Run: headless pygame with SDL's dummy video driver; simulated clock (each Clock.tick advances the game by its frame time, no real sleeping); random seed 0; keys injected as events and as key.get_pressed() state; no mouse input.
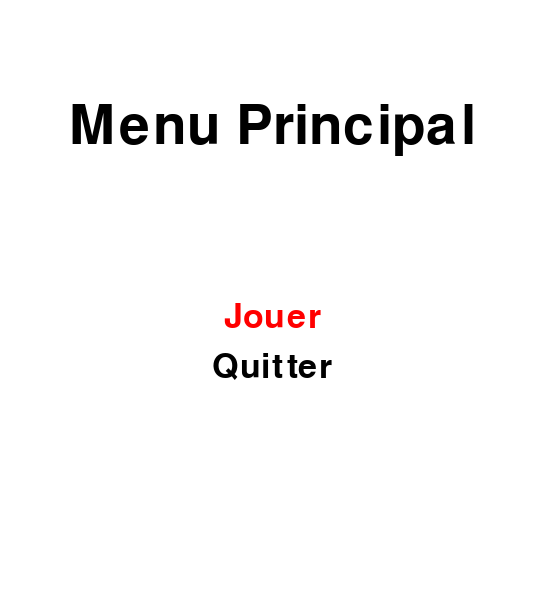
Frame 1 of 2 · flips 1–60 · no input
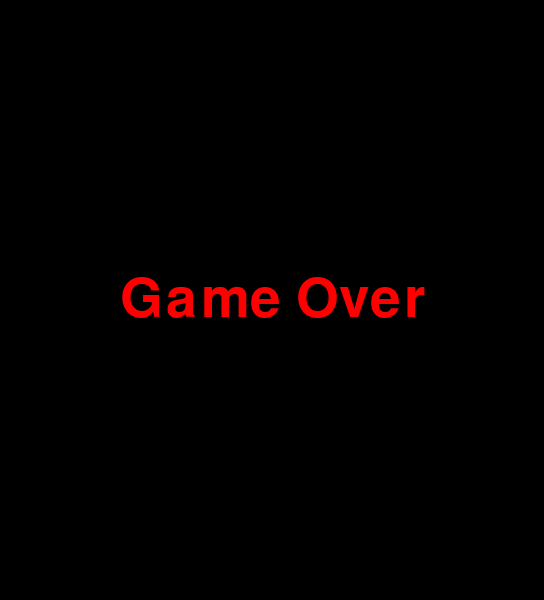
Frame 2 of 2 · flips 61–180 · tapped SPACE, RETURN · held RIGHT (→), D (game ended)

The pygame program that drew these frames:

import pygame
import sys
#Mokrane glhf
# Initialisation de Pygame
pygame.init()

# Définition des couleurs
BLANC = (255, 255, 255)
NOIR = (0, 0, 0)
ROUGE = (255, 0, 0)
VERT = (0, 255, 0)
BLEU = (0, 0, 255)
JAUNE_OR = (255, 199, 38)

# Paramètres du jeu
largeur_fenetre = 544
hauteur_fenetre = 600
taille_raquette = 100
hauteur_raquette = 10
taille_brique = 50
hauteur_brique = 20
balle_rayon = 10
balle_couleur = ROUGE

# Paramètres du menu principal
largeur_fenetreMenu = 544
hauteur_fenetreMenu = 600
titre = "Menu Principal"
option_font = pygame.font.SysFont(None, 50)
titre_font = pygame.font.SysFont(None, 80)
options = ["Jouer", "Quitter"]
selected_option = 0


class MenuPrincipal:
    def __init__(self):
        self.selected_option = 0

    def draw(self, fenetre):
        fenetre.fill(BLANC)
        titre_text = titre_font.render("Menu Principal", True, NOIR)
        fenetre.blit(titre_text, (largeur_fenetreMenu // 2 - titre_text.get_width() // 2, 100))
        for i, option in enumerate(options):
            text = option_font.render(option, True, NOIR if i != self.selected_option else ROUGE)
            fenetre.blit(text, (largeur_fenetreMenu // 2 - text.get_width() // 2, 300 + i * 50))

    def handle_event(self, event):
        if event.type == pygame.KEYDOWN:
            if event.key == pygame.K_UP:
                self.selected_option = (self.selected_option - 1) % len(options)
            elif event.key == pygame.K_DOWN:
                self.selected_option = (self.selected_option + 1) % len(options)
            elif event.key == pygame.K_RETURN:
                if self.selected_option == 0:
                    return "Jouer"
                elif self.selected_option == 1:
                    return "Quitter"
        return None

fenetreMenu = pygame.display.set_mode((largeur_fenetreMenu, hauteur_fenetreMenu))
pygame.display.set_caption(titre)

menu_principal = MenuPrincipal()
# balle
class Balle(pygame.sprite.Sprite):
    def __init__(self, x, y, rayon, couleur):
        super().__init__()
        self.image = pygame.Surface((rayon * 2, rayon * 2), pygame.SRCALPHA)
        pygame.draw.circle(self.image, couleur, (rayon, rayon),rayon)
        self.rect = self.image.get_rect(center=(x,y))
        self.vitesse_x = 0
        self.vitesse_y = 5

    def update(self):
        self.rect.x += self.vitesse_x
        self.rect.y += self.vitesse_y

        if self.rect.left <= 0 or self.rect.right >= largeur_fenetre:
            self.vitesse_x = -self.vitesse_x
        if self.rect.top <= 0:
            self.vitesse_y = -self.vitesse_y

# raquette
class Raquette(pygame.sprite.Sprite):
    def __init__(self, x, y, largeur, hauteur, couleur):
        super().__init__()
        self.image = pygame.Surface((largeur, hauteur))
        self.image.fill(couleur)
        self.rect = self.image.get_rect(topleft=(x, y))

    def update(self, keys, largeur_fenetre):
        if keys[pygame.K_LEFT] and self.rect.left > 0:
            self.rect.x -= 5
        if keys[pygame.K_RIGHT] and self.rect.right < largeur_fenetre:
            self.rect.x += 5

class Brique(pygame.sprite.Sprite):
    def __init__(self, x, y, pv, couleur):
        super().__init__()
        self.pv = pv
        self.couleur = couleur
        self.image = pygame.Surface((taille_brique, hauteur_brique))  # Taille de la brique
        self.image.fill(self.couleur)
        self.rect = self.image.get_rect(topleft=(x, y))

class GrosseBrique(Brique):
    def __init__(self, x, y):
        super().__init__(x, y, 2, JAUNE_OR)
        self.points = 3  # Nouveau attribut

    def get_points(self):
        return self.points


# Liste de briques
briques = []

# Ajout de briques
nombre_briques_ligne = 10
nombre_lignes_briques = 4
espace_entre_briques = 5


# Classe pour le menu de pause
class MenuPause:
    def __init__(self):
        self.font = pygame.font.SysFont(None, 36)
        self.options = ["Reprendre", "Quitter"]
        self.selected_option = 0

    def draw(self, fenetre):
        fenetre.fill(BLANC)
        titre_text = self.font.render("Pause", True, NOIR)
        description_text = self.font.render("(appuyez sur Entrée pour sélectionner)", True, BLEU)
        fenetre.blit(titre_text, (largeur_fenetre // 2 - titre_text.get_width() // 2, 200))
        fenetre.blit(description_text, (50, 400))
        for i, option in enumerate(self.options):
            text = self.font.render(option, True, NOIR if i != self.selected_option else ROUGE)
            fenetre.blit(text, (largeur_fenetre // 2 - text.get_width() // 2, 300 + i * 50))

    def handle_event(self, event):
        if event.type == pygame.KEYDOWN:
            if event.key == pygame.K_UP:
                self.selected_option = (self.selected_option - 1) % len(self.options)
            elif event.key == pygame.K_DOWN:
                self.selected_option = (self.selected_option + 1) % len(self.options)
            elif event.key == pygame.K_RETURN:
                if self.selected_option == 0:
                    return "Reprendre"
                elif self.selected_option == 1:
                    return "Quitter"
        return None

menu_pause = MenuPause()
pause = False

# définit la fenêtre
fenetre = pygame.display.set_mode((largeur_fenetre, hauteur_fenetre))
pygame.display.set_caption("Casse-Brique")

# Défini la barre tout en bas de la fenêtre
loseZone = pygame.Rect(0, hauteur_fenetre - 5, largeur_fenetre, 5)



for ligne in range(nombre_lignes_briques):
    for colonne in range(nombre_briques_ligne):
        x = colonne * (taille_brique + espace_entre_briques)
        y = ligne * (hauteur_brique + espace_entre_briques)
        if ligne == 0:
            brique = GrosseBrique(x, y)
        else:
            brique = Brique(x, y, 1, VERT)
        briques.append(brique)

# Création de la balle
balle = Balle(largeur_fenetre // 2, hauteur_fenetre // 2, balle_rayon, balle_couleur)

# Création de la raquette
raquette = Raquette((largeur_fenetre - taille_raquette) // 2, hauteur_fenetre - hauteur_raquette - 2,
                        taille_raquette, hauteur_raquette, BLEU)

# Police texte
font = pygame.font.SysFont(None, 80)



#boucle principale MenuPrincipal
running = False
while not running:
    for event in pygame.event.get():
        if event.type == pygame.QUIT:
            pygame.quit()
            sys.exit()
        elif event.type == pygame.KEYDOWN:
            if event.key == pygame.K_UP:
                menu_principal.selected_option = (menu_principal.selected_option - 1) % len(options)
            elif event.key == pygame.K_DOWN:
                menu_principal.selected_option = (menu_principal.selected_option + 1) % len(options)
            elif event.key == pygame.K_RETURN:
                if menu_principal.selected_option == 0:
                    # Commencer le jeu
                    running = True
                elif menu_principal.selected_option == 1:
                    # Quitter le jeu
                    pygame.quit()
                    sys.exit()

    # Affichage du menu principal
    menu_principal.draw(fenetreMenu)
    pygame.display.flip()
score=0
# Boucle principale du jeu
while running:
    for event in pygame.event.get():
        if event.type == pygame.QUIT:
            pygame.quit()
            sys.exit()
        elif event.type == pygame.KEYDOWN:
            if event.key == pygame.K_ESCAPE:
                pause = not pause

    if pause:
        option = None
        while option is None:
            menu_pause.draw(fenetre)
            pygame.display.flip()
            for event in pygame.event.get():
                option = menu_pause.handle_event(event)
                if option == "Quitter":
                    pygame.quit()
                    sys.exit()
            pygame.time.Clock().tick(30)
        if option == "Reprendre":
            pause = False
            continue

        if not pause:
            menu_principal.draw(fenetreMenu)
            option = None
            for event in pygame.event.get():
                option = menu_principal.handle_event(event)
                if option:
                    break
            if option == "Jouer":
                pause = False
            elif option == "Quitter":
                pygame.quit()
                sys.exit()

    balle_temporisation = 0

    keys = pygame.key.get_pressed()

    # Mise à jour de la raquette
    raquette.update(keys, largeur_fenetre)

    # collision pour la raquette
    if balle.rect.colliderect(raquette.rect):
        # Calcul de la position de la collision par rapport à la raquette
        collision = balle.rect.centerx - raquette.rect.centerx
        proportion = collision / (raquette.rect.width / 2)

        # Ajustement de la direction de la balle en fonction de la position de collision
        balle.vitesse_y = -balle.vitesse_y
        balle.vitesse_x = 5 * proportion

    # loseEvent
    if balle.rect.colliderect(loseZone):
        pygame.draw.rect(fenetre, NOIR, (0, 0, largeur_fenetre, hauteur_fenetre))
        text = font.render("Game Over", True, ROUGE)
        fenetre.blit(text, (largeur_fenetre // 2 - text.get_width() // 2, hauteur_fenetre // 2 - text.get_height() // 2))
        pygame.display.flip()
        pygame.time.delay(2000)
        pygame.quit()
        sys.exit()

    if len(briques) == 0:
        pygame.draw.rect(fenetre, NOIR, (0, 0, largeur_fenetre, hauteur_fenetre))
        text = font.render("Victory", True, JAUNE_OR)
        fenetre.blit(text,
                     (largeur_fenetre // 2 - text.get_width() // 2, hauteur_fenetre // 2 - text.get_height() // 2))
        pygame.display.flip()
        pygame.time.delay(2000)
        pygame.quit()
        sys.exit()

    # collisions des briques
    for brique in briques[:]:
        if balle.rect.colliderect(brique.rect):
            if balle_temporisation <= 0:
                brique.pv -= 1
                score += 1
                balle.vitesse_y = -balle.vitesse_y

                if brique.pv == 0:
                    briques.remove(brique)

                balle_temporisation = 0.2 * 60
    if balle_temporisation > 0:
        balle_temporisation -= 1

    # Dessin de l'arrière-plan
    fenetre.fill(BLANC)

    # Mise à jour de la balle
    balle.update()

    # Dessin de la raquette
    fenetre.blit(raquette.image, raquette.rect)

    # Dessin de la balle
    fenetre.blit(balle.image, balle.rect)

    # Dessin de la barre tout en bas
    pygame.draw.rect(fenetre, NOIR, loseZone)

    # Dessin des briques
    for brique in briques:
         fenetre.blit(brique.image, brique.rect)

    # Affichage du score (dans la boucle principale)
    score_text = font.render("Score: " + str(score), True, NOIR)
    fenetre.blit(score_text, (0, 300))  # Positionnez le texte en haut à gauche

    # Mise à jour de l'affichage
    pygame.display.flip()

    # Limiter la vitesse de la boucle
    pygame.time.Clock().tick(60)


pygame.quit()
sys.exit()
